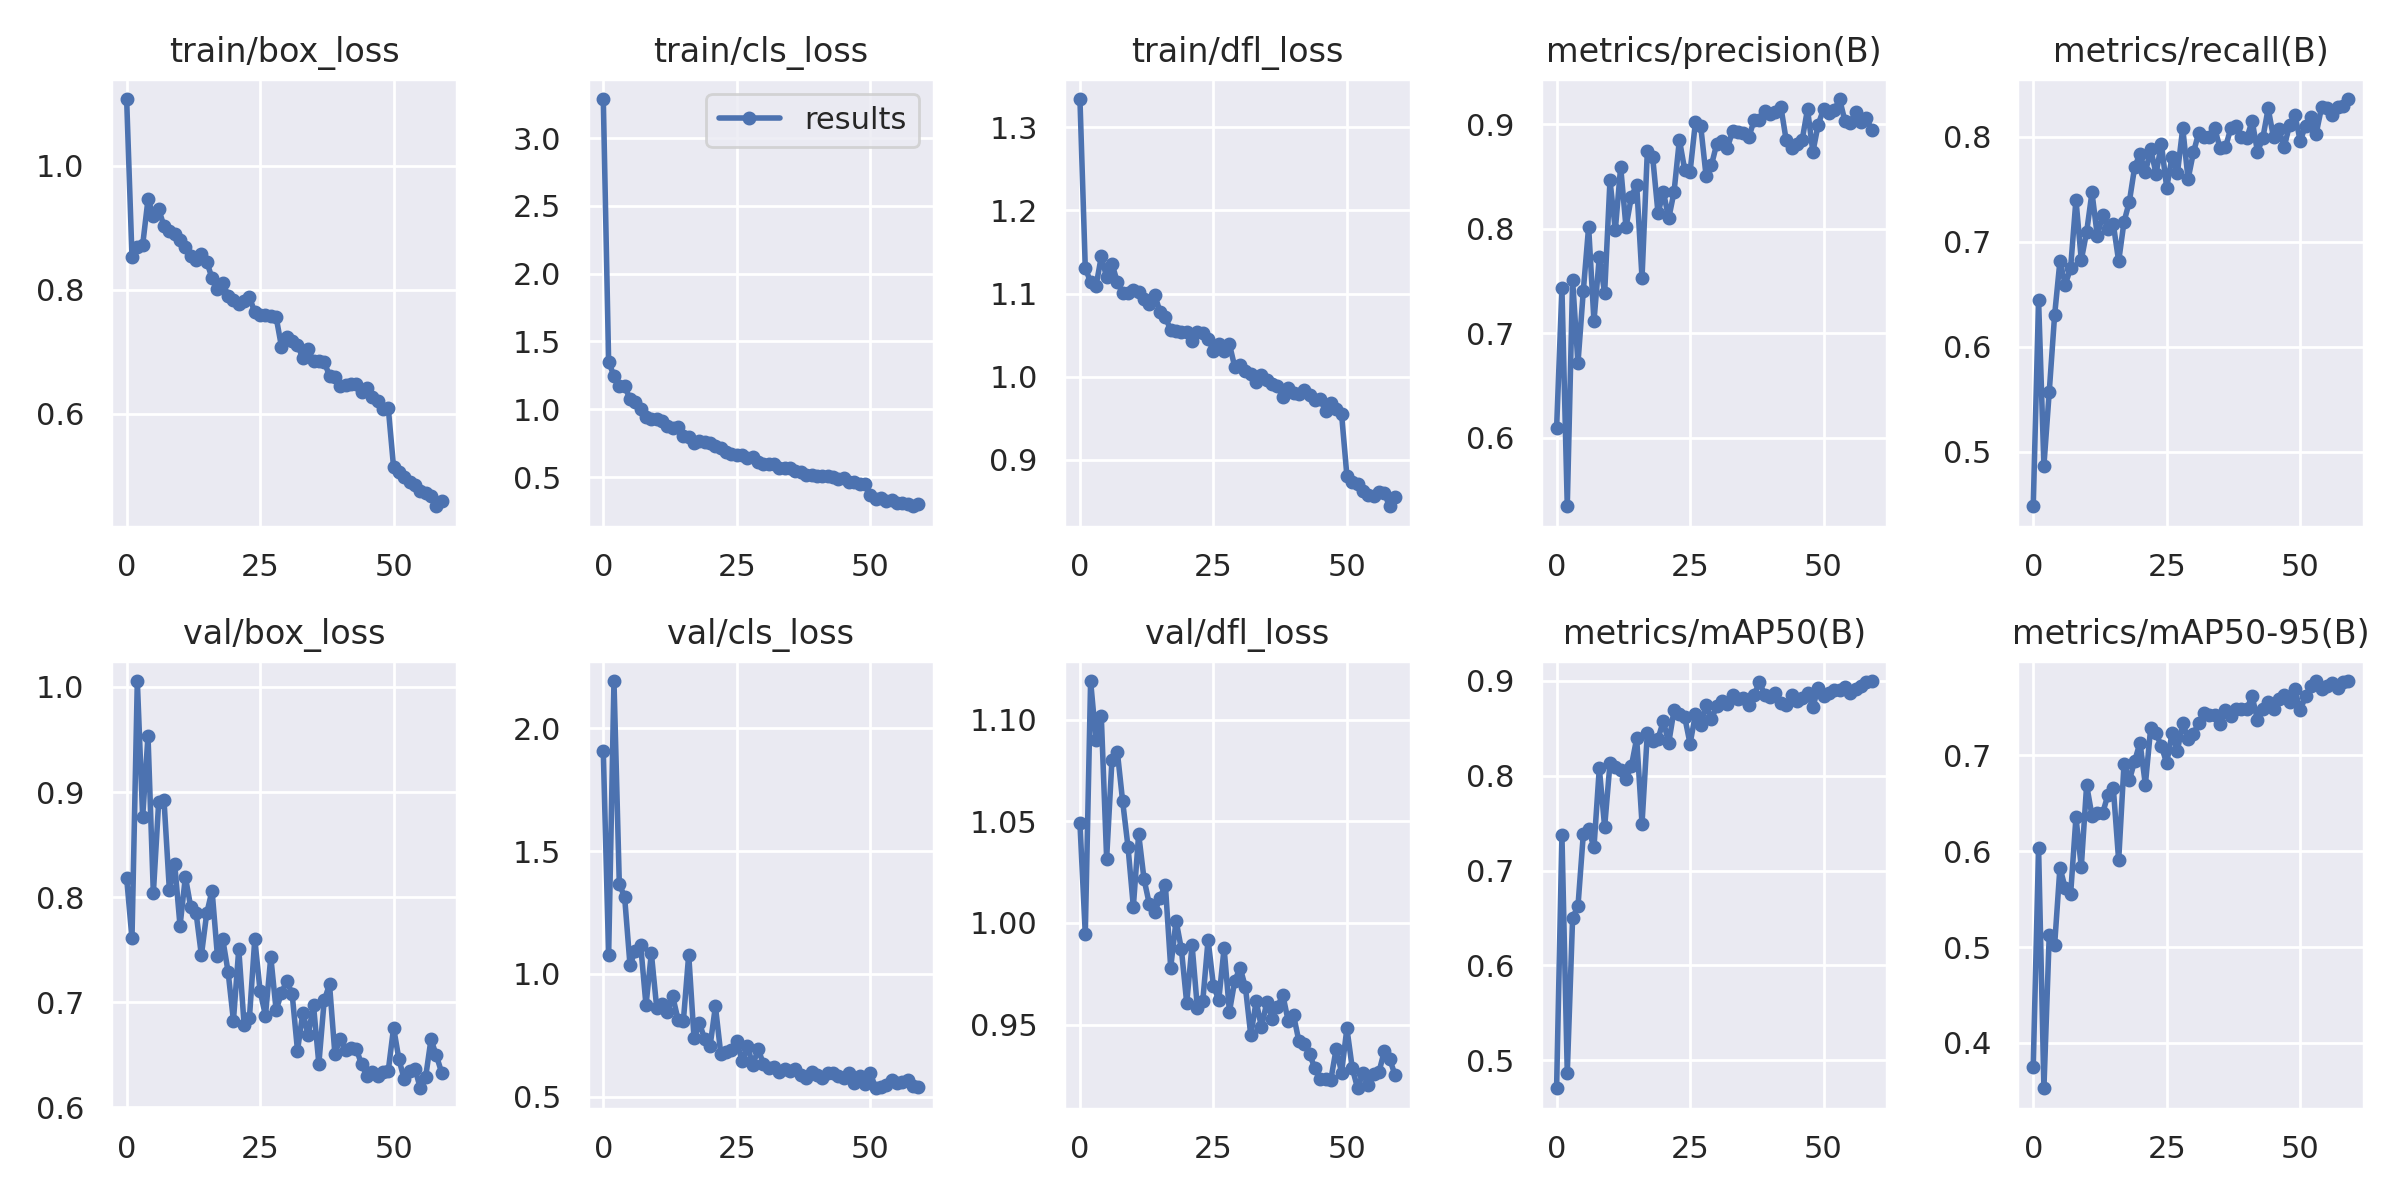

Data behind this chart, as committed beside it:
epoch, train/box_loss, train/cls_loss, train/dfl_loss, metrics/precision(B), metrics/recall(B), metrics/mAP50(B), metrics/mAP50-95(B), val/box_loss, val/cls_loss, val/dfl_loss, lr/pg0, lr/pg1, lr/pg2
0, 1.108, 3.288, 1.334, 0.6087, 0.4482, 0.4705, 0.3749, 0.8183, 1.906, 1.049, 0.07048, 0.00328, 0.00328
1, 0.8535, 1.351, 1.131, 0.7429, 0.6445, 0.7377, 0.6038, 0.7608, 1.075, 0.9947, 0.04038, 0.006504, 0.006504
2, 0.8689, 1.245, 1.113, 0.5342, 0.4869, 0.4867, 0.3527, 1.006, 2.192, 1.119, 0.01016, 0.009618, 0.009618
3, 0.872, 1.171, 1.109, 0.7507, 0.5573, 0.6503, 0.5129, 0.8761, 1.367, 1.09, 0.009505, 0.009505, 0.009505
4, 0.946, 1.168, 1.145, 0.671, 0.6298, 0.6622, 0.5016, 0.9535, 1.312, 1.102, 0.009505, 0.009505, 0.009505
5, 0.9199, 1.077, 1.12, 0.7401, 0.6815, 0.7381, 0.5828, 0.8036, 1.036, 1.032, 0.00934, 0.00934, 0.00934
6, 0.9302, 1.05, 1.136, 0.8018, 0.6591, 0.7435, 0.5613, 0.8906, 1.093, 1.08, 0.009175, 0.009175, 0.009175
7, 0.9026, 1.002, 1.114, 0.7113, 0.6748, 0.7245, 0.555, 0.8922, 1.117, 1.084, 0.00901, 0.00901, 0.00901
8, 0.8944, 0.9459, 1.101, 0.7732, 0.74, 0.808, 0.6351, 0.8071, 0.872, 1.06, 0.008845, 0.008845, 0.008845
9, 0.8904, 0.9266, 1.101, 0.7382, 0.6826, 0.7461, 0.5836, 0.8316, 1.084, 1.038, 0.00868, 0.00868, 0.00868
10, 0.8805, 0.9292, 1.104, 0.8462, 0.7091, 0.813, 0.669, 0.7727, 0.8629, 1.008, 0.008515, 0.008515, 0.008515
11, 0.8694, 0.9115, 1.102, 0.7987, 0.7469, 0.8098, 0.6371, 0.8193, 0.8788, 1.044, 0.00835, 0.00835, 0.00835
12, 0.8551, 0.8766, 1.093, 0.8593, 0.7056, 0.8065, 0.6399, 0.7907, 0.8463, 1.022, 0.008185, 0.008185, 0.008185
13, 0.8478, 0.8627, 1.088, 0.8014, 0.725, 0.7967, 0.6397, 0.7851, 0.9083, 1.009, 0.00802, 0.00802, 0.00802
14, 0.8574, 0.866, 1.098, 0.8305, 0.7122, 0.81, 0.6589, 0.7448, 0.8135, 1.005, 0.007855, 0.007855, 0.007855
15, 0.8457, 0.8001, 1.078, 0.8421, 0.7166, 0.8394, 0.6657, 0.7847, 0.8092, 1.012, 0.00769, 0.00769, 0.00769
16, 0.8185, 0.7933, 1.071, 0.7527, 0.6813, 0.7494, 0.5903, 0.8063, 1.078, 1.019, 0.007525, 0.007525, 0.007525
17, 0.8019, 0.748, 1.056, 0.8746, 0.7188, 0.8454, 0.691, 0.7443, 0.7367, 0.978, 0.00736, 0.00736, 0.00736
18, 0.8116, 0.7693, 1.055, 0.8682, 0.738, 0.8362, 0.6739, 0.76, 0.7985, 1.001, 0.007195, 0.007195, 0.007195
19, 0.7904, 0.7595, 1.053, 0.8147, 0.771, 0.8393, 0.6941, 0.7291, 0.7343, 0.9871, 0.00703, 0.00703, 0.00703
20, 0.7834, 0.7519, 1.054, 0.8353, 0.7835, 0.8576, 0.7133, 0.6826, 0.7054, 0.9606, 0.006865, 0.006865, 0.006865
21, 0.7777, 0.7265, 1.043, 0.8097, 0.7659, 0.8346, 0.6693, 0.7506, 0.8681, 0.9892, 0.0067, 0.0067, 0.0067
22, 0.7817, 0.7175, 1.054, 0.8352, 0.7878, 0.8693, 0.7287, 0.6788, 0.6748, 0.958, 0.006535, 0.006535, 0.006535
23, 0.7885, 0.6853, 1.053, 0.8851, 0.7648, 0.8648, 0.7232, 0.6853, 0.681, 0.9614, 0.00637, 0.00637, 0.00637
24, 0.7636, 0.6679, 1.046, 0.8563, 0.7927, 0.8619, 0.7093, 0.7601, 0.6904, 0.9917, 0.006205, 0.006205, 0.006205
25, 0.7594, 0.6632, 1.031, 0.8543, 0.7513, 0.8337, 0.6919, 0.7105, 0.7278, 0.9692, 0.00604, 0.00604, 0.00604
26, 0.759, 0.6619, 1.039, 0.9019, 0.7808, 0.8647, 0.723, 0.6874, 0.6436, 0.9621, 0.005875, 0.005875, 0.005875
27, 0.7582, 0.6441, 1.031, 0.898, 0.7649, 0.8532, 0.7048, 0.7432, 0.7048, 0.9876, 0.00571, 0.00571, 0.00571
28, 0.756, 0.6498, 1.039, 0.8504, 0.8081, 0.8749, 0.7335, 0.6924, 0.6281, 0.9564, 0.005545, 0.005545, 0.005545
29, 0.7082, 0.6083, 1.012, 0.8608, 0.7595, 0.8598, 0.7174, 0.7091, 0.6927, 0.9715, 0.00538, 0.00538, 0.00538
30, 0.7238, 0.5966, 1.014, 0.8813, 0.7849, 0.8733, 0.7223, 0.7202, 0.6332, 0.978, 0.005215, 0.005215, 0.005215
31, 0.7174, 0.5948, 1.008, 0.8842, 0.8036, 0.8791, 0.7341, 0.708, 0.6173, 0.9683, 0.00505, 0.00505, 0.00505
32, 0.7108, 0.5955, 1.004, 0.8776, 0.7991, 0.8757, 0.7437, 0.6541, 0.6226, 0.9447, 0.004885, 0.004885, 0.004885
33, 0.6901, 0.5676, 0.9943, 0.8939, 0.7996, 0.8848, 0.742, 0.6899, 0.6001, 0.9614, 0.00472, 0.00472, 0.00472
34, 0.704, 0.5692, 1.003, 0.8925, 0.8077, 0.8811, 0.7418, 0.6691, 0.6105, 0.9487, 0.004555, 0.004555, 0.004555
35, 0.6847, 0.5671, 0.9956, 0.8916, 0.7887, 0.8823, 0.7326, 0.697, 0.6026, 0.9611, 0.00439, 0.00439, 0.00439
36, 0.6853, 0.5473, 0.991, 0.8877, 0.7898, 0.8747, 0.7472, 0.6414, 0.6125, 0.953, 0.004225, 0.004225, 0.004225
37, 0.6835, 0.5395, 0.989, 0.9036, 0.8078, 0.8852, 0.7407, 0.7018, 0.5878, 0.9589, 0.00406, 0.00406, 0.00406
38, 0.6616, 0.5127, 0.9757, 0.904, 0.8098, 0.8991, 0.7486, 0.717, 0.5771, 0.9645, 0.003895, 0.003895, 0.003895
39, 0.6589, 0.5175, 0.9859, 0.9123, 0.7997, 0.8849, 0.7488, 0.6511, 0.6008, 0.9519, 0.00373, 0.00373, 0.00373
40, 0.6452, 0.505, 0.9799, 0.9095, 0.7984, 0.8833, 0.7488, 0.6652, 0.5896, 0.9548, 0.003565, 0.003565, 0.003565
41, 0.6471, 0.5099, 0.9797, 0.912, 0.815, 0.8876, 0.7614, 0.655, 0.5755, 0.942, 0.0034, 0.0034, 0.0034
42, 0.6486, 0.5073, 0.9837, 0.9169, 0.7855, 0.8768, 0.7369, 0.6561, 0.5968, 0.9404, 0.003235, 0.003235, 0.003235
43, 0.6486, 0.5012, 0.9783, 0.8848, 0.7986, 0.8746, 0.7483, 0.6558, 0.598, 0.9356, 0.00307, 0.00307, 0.00307
44, 0.6345, 0.4847, 0.9726, 0.8768, 0.8267, 0.8847, 0.7554, 0.6411, 0.584, 0.9285, 0.002905, 0.002905, 0.002905
45, 0.6419, 0.4937, 0.9732, 0.8807, 0.7992, 0.8793, 0.748, 0.6302, 0.5751, 0.9235, 0.00274, 0.00274, 0.00274
46, 0.6271, 0.465, 0.9588, 0.8851, 0.8069, 0.8817, 0.7583, 0.6336, 0.5976, 0.9231, 0.002575, 0.002575, 0.002575
47, 0.6208, 0.4669, 0.9681, 0.9145, 0.79, 0.8871, 0.7626, 0.6295, 0.5567, 0.923, 0.00241, 0.00241, 0.00241
48, 0.6081, 0.4456, 0.9609, 0.8734, 0.8109, 0.8729, 0.7561, 0.6341, 0.5841, 0.9382, 0.002245, 0.002245, 0.002245
49, 0.6096, 0.4472, 0.9553, 0.8997, 0.8209, 0.8922, 0.7688, 0.6349, 0.5507, 0.9264, 0.00208, 0.00208, 0.00208
50, 0.5134, 0.3666, 0.8809, 0.9144, 0.796, 0.8838, 0.747, 0.6759, 0.5977, 0.9482, 0.001915, 0.001915, 0.001915
51, 0.5054, 0.3411, 0.8738, 0.9104, 0.8101, 0.8873, 0.7617, 0.6457, 0.5341, 0.9287, 0.00175, 0.00175, 0.00175
52, 0.4978, 0.3452, 0.8715, 0.9133, 0.8188, 0.8905, 0.7726, 0.6266, 0.5387, 0.9187, 0.001585, 0.001585, 0.001585
53, 0.4894, 0.3268, 0.8627, 0.9241, 0.8029, 0.8906, 0.7775, 0.635, 0.5457, 0.9261, 0.00142, 0.00142, 0.00142
54, 0.4847, 0.331, 0.8581, 0.9032, 0.8279, 0.8934, 0.7695, 0.637, 0.5674, 0.9205, 0.001255, 0.001255, 0.001255
55, 0.4756, 0.3112, 0.8562, 0.9016, 0.8268, 0.8877, 0.7725, 0.6182, 0.555, 0.9258, 0.00109, 0.00109, 0.00109
56, 0.4729, 0.3062, 0.8609, 0.9114, 0.8207, 0.8913, 0.7759, 0.6288, 0.559, 0.9266, 0.000925, 0.000925, 0.000925
57, 0.4672, 0.3004, 0.86, 0.9023, 0.8283, 0.8951, 0.7702, 0.6647, 0.5686, 0.9369, 0.00076, 0.00076, 0.00076
58, 0.4508, 0.2846, 0.8443, 0.9064, 0.8291, 0.899, 0.7766, 0.6496, 0.5416, 0.9332, 0.000595, 0.000595, 0.000595
59, 0.4595, 0.2979, 0.8553, 0.8944, 0.8357, 0.8999, 0.7774, 0.6331, 0.5383, 0.9253, 0.00043, 0.00043, 0.00043
